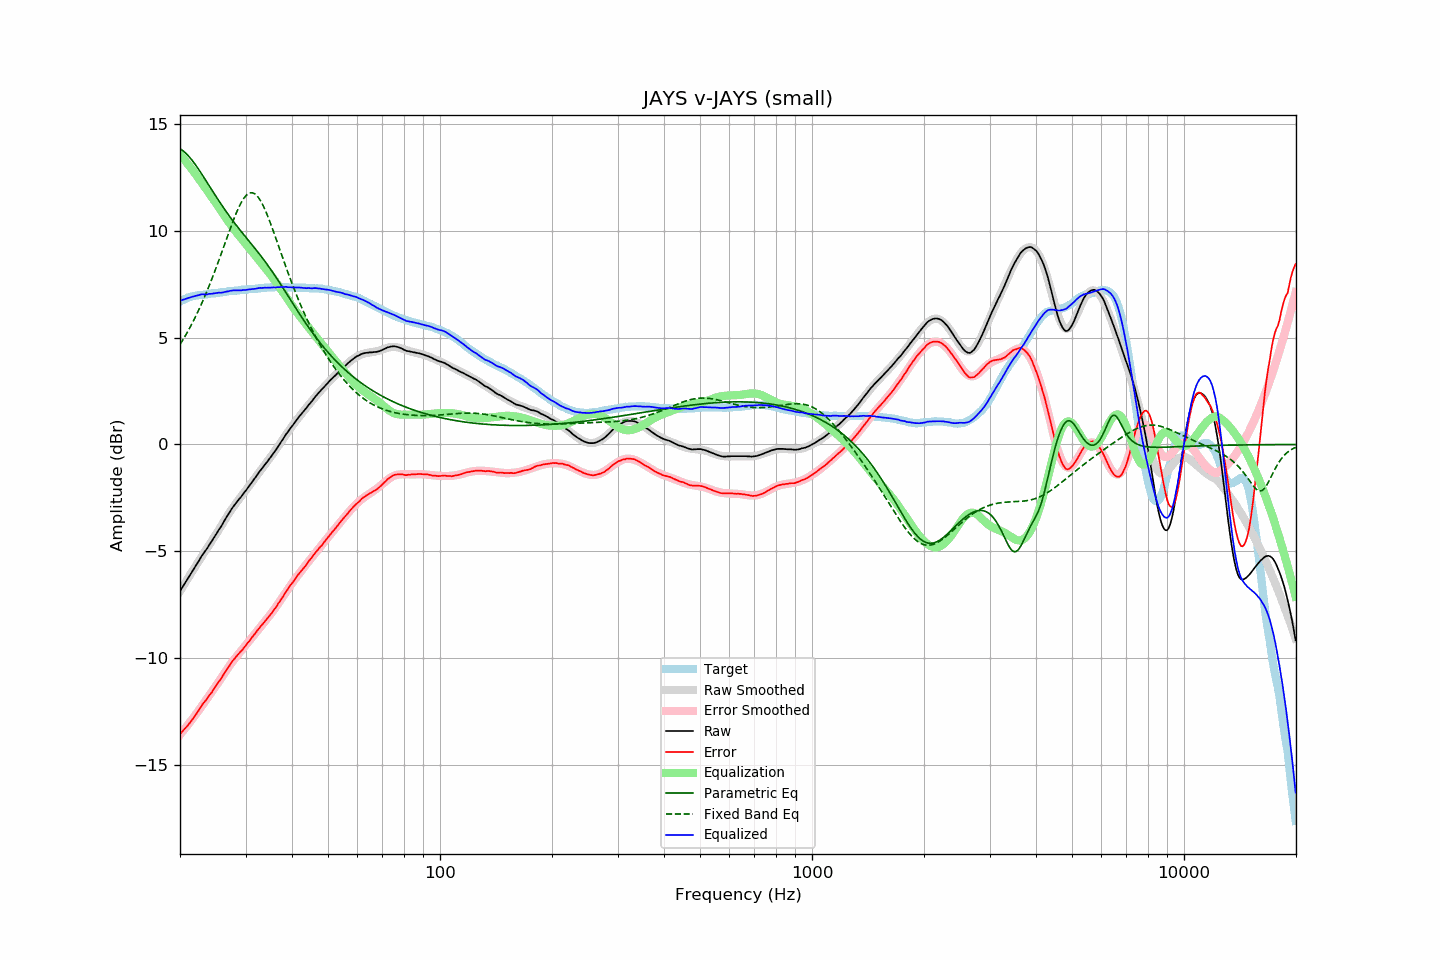

The file beside this chart, header and first rows:
frequency, raw, error, smoothed, error_smoothed, equalization, parametric_eq, fixed_band_eq, equalized_raw, equalized_smoothed, target
20.00, -6.88, -13.57, -6.88, -13.60, 13.60, 13.85, 4.68, 6.72, 6.72, 6.70
20.20, -6.75, -13.48, -6.75, -13.50, 13.50, 13.81, 4.80, 6.76, 6.75, 6.74
20.40, -6.63, -13.40, -6.63, -13.41, 13.41, 13.75, 4.93, 6.79, 6.78, 6.78
20.61, -6.51, -13.32, -6.51, -13.32, 13.32, 13.69, 5.05, 6.81, 6.81, 6.81
20.81, -6.39, -13.23, -6.38, -13.22, 13.22, 13.62, 5.18, 6.84, 6.84, 6.85
21.02, -6.27, -13.15, -6.26, -13.13, 13.13, 13.54, 5.32, 6.86, 6.86, 6.89
21.23, -6.15, -13.05, -6.14, -13.03, 13.03, 13.46, 5.45, 6.88, 6.89, 6.91
21.44, -6.02, -12.95, -6.02, -12.93, 12.93, 13.37, 5.60, 6.91, 6.91, 6.93
21.66, -5.91, -12.86, -5.90, -12.83, 12.83, 13.27, 5.74, 6.92, 6.93, 6.95
21.87, -5.78, -12.74, -5.78, -12.73, 12.73, 13.17, 5.89, 6.95, 6.95, 6.96
22.09, -5.66, -12.64, -5.66, -12.63, 12.63, 13.06, 6.04, 6.97, 6.97, 6.98
22.31, -5.54, -12.53, -5.54, -12.53, 12.53, 12.96, 6.20, 6.99, 6.99, 6.99
22.54, -5.42, -12.42, -5.42, -12.42, 12.42, 12.84, 6.36, 7.01, 7.00, 7.00
22.76, -5.29, -12.29, -5.31, -12.32, 12.32, 12.73, 6.52, 7.03, 7.01, 7.01
22.99, -5.17, -12.17, -5.19, -12.21, 12.21, 12.62, 6.69, 7.04, 7.02, 7.01
23.22, -5.07, -12.08, -5.07, -12.10, 12.10, 12.50, 6.86, 7.03, 7.03, 7.02
23.45, -4.97, -11.99, -4.96, -11.99, 11.99, 12.38, 7.04, 7.03, 7.04, 7.03
23.69, -4.86, -11.90, -4.84, -11.89, 11.89, 12.26, 7.22, 7.03, 7.04, 7.04
23.92, -4.72, -11.77, -4.73, -11.78, 11.78, 12.14, 7.41, 7.06, 7.05, 7.05
24.16, -4.62, -11.68, -4.61, -11.67, 11.67, 12.02, 7.60, 7.06, 7.06, 7.07
24.40, -4.50, -11.59, -4.49, -11.57, 11.57, 11.90, 7.79, 7.06, 7.07, 7.09
24.65, -4.38, -11.46, -4.38, -11.46, 11.46, 11.79, 7.99, 7.08, 7.08, 7.08
24.89, -4.26, -11.35, -4.26, -11.35, 11.35, 11.67, 8.19, 7.09, 7.09, 7.09
25.14, -4.14, -11.24, -4.14, -11.24, 11.24, 11.55, 8.39, 7.10, 7.10, 7.10
25.39, -4.01, -11.12, -4.02, -11.13, 11.13, 11.44, 8.59, 7.11, 7.11, 7.11
25.65, -3.91, -11.03, -3.89, -11.02, 11.02, 11.32, 8.80, 7.11, 7.12, 7.13
25.91, -3.79, -10.92, -3.77, -10.90, 10.90, 11.21, 9.01, 7.11, 7.13, 7.13
26.16, -3.65, -10.79, -3.64, -10.79, 10.79, 11.10, 9.22, 7.13, 7.14, 7.14
26.43, -3.52, -10.67, -3.52, -10.67, 10.67, 10.99, 9.44, 7.15, 7.15, 7.15
26.69, -3.40, -10.55, -3.40, -10.56, 10.56, 10.88, 9.65, 7.17, 7.16, 7.16
26.96, -3.28, -10.46, -3.28, -10.45, 10.45, 10.78, 9.86, 7.17, 7.17, 7.18
27.23, -3.15, -10.34, -3.17, -10.35, 10.35, 10.67, 10.07, 7.20, 7.18, 7.19
27.50, -3.04, -10.22, -3.06, -10.24, 10.24, 10.57, 10.27, 7.21, 7.19, 7.19
27.77, -2.92, -10.11, -2.95, -10.14, 10.14, 10.47, 10.47, 7.22, 7.20, 7.19
28.05, -2.83, -10.03, -2.84, -10.04, 10.04, 10.37, 10.66, 7.22, 7.20, 7.21
28.33, -2.73, -9.93, -2.74, -9.95, 9.95, 10.27, 10.84, 7.22, 7.21, 7.21
28.62, -2.63, -9.85, -2.63, -9.85, 9.85, 10.17, 11.02, 7.22, 7.22, 7.22
28.90, -2.54, -9.76, -2.53, -9.76, 9.76, 10.08, 11.18, 7.23, 7.23, 7.23
29.19, -2.46, -9.68, -2.43, -9.67, 9.67, 9.98, 11.32, 7.21, 7.24, 7.23
29.48, -2.35, -9.60, -2.34, -9.58, 9.58, 9.89, 11.45, 7.23, 7.24, 7.26
29.78, -2.25, -9.50, -2.24, -9.49, 9.49, 9.80, 11.56, 7.24, 7.25, 7.25
30.08, -2.16, -9.42, -2.14, -9.40, 9.40, 9.71, 11.66, 7.24, 7.26, 7.26
30.38, -2.05, -9.31, -2.04, -9.31, 9.31, 9.61, 11.72, 7.26, 7.26, 7.26
30.68, -1.95, -9.22, -1.94, -9.21, 9.21, 9.52, 11.77, 7.27, 7.27, 7.28
30.99, -1.85, -9.13, -1.84, -9.12, 9.12, 9.43, 11.79, 7.27, 7.28, 7.28
31.30, -1.74, -9.02, -1.74, -9.02, 9.02, 9.34, 11.79, 7.29, 7.28, 7.28
31.61, -1.64, -8.92, -1.64, -8.93, 8.93, 9.24, 11.76, 7.29, 7.29, 7.29
31.93, -1.54, -8.84, -1.53, -8.83, 8.83, 9.15, 11.71, 7.30, 7.30, 7.30
32.24, -1.42, -8.72, -1.43, -8.74, 8.74, 9.06, 11.64, 7.31, 7.31, 7.30
32.57, -1.32, -8.64, -1.33, -8.64, 8.64, 8.96, 11.55, 7.33, 7.31, 7.32
32.89, -1.22, -8.53, -1.23, -8.55, 8.55, 8.86, 11.43, 7.34, 7.32, 7.32
33.22, -1.13, -8.45, -1.13, -8.46, 8.46, 8.77, 11.30, 7.33, 7.33, 7.33
33.55, -1.03, -8.36, -1.03, -8.37, 8.37, 8.67, 11.15, 7.34, 7.34, 7.34
33.89, -0.93, -8.27, -0.93, -8.27, 8.27, 8.56, 10.98, 7.35, 7.34, 7.35
34.23, -0.84, -8.18, -0.83, -8.18, 8.18, 8.46, 10.80, 7.34, 7.35, 7.35
34.57, -0.74, -8.09, -0.73, -8.09, 8.09, 8.36, 10.62, 7.35, 7.35, 7.36
34.92, -0.64, -8.00, -0.63, -7.99, 7.99, 8.25, 10.42, 7.35, 7.36, 7.36
35.27, -0.54, -7.91, -0.52, -7.89, 7.89, 8.14, 10.22, 7.35, 7.37, 7.37
35.62, -0.43, -7.79, -0.42, -7.79, 7.79, 8.03, 10.01, 7.36, 7.37, 7.37
35.97, -0.32, -7.69, -0.31, -7.68, 7.68, 7.92, 9.80, 7.36, 7.37, 7.37
... 635 more rows
